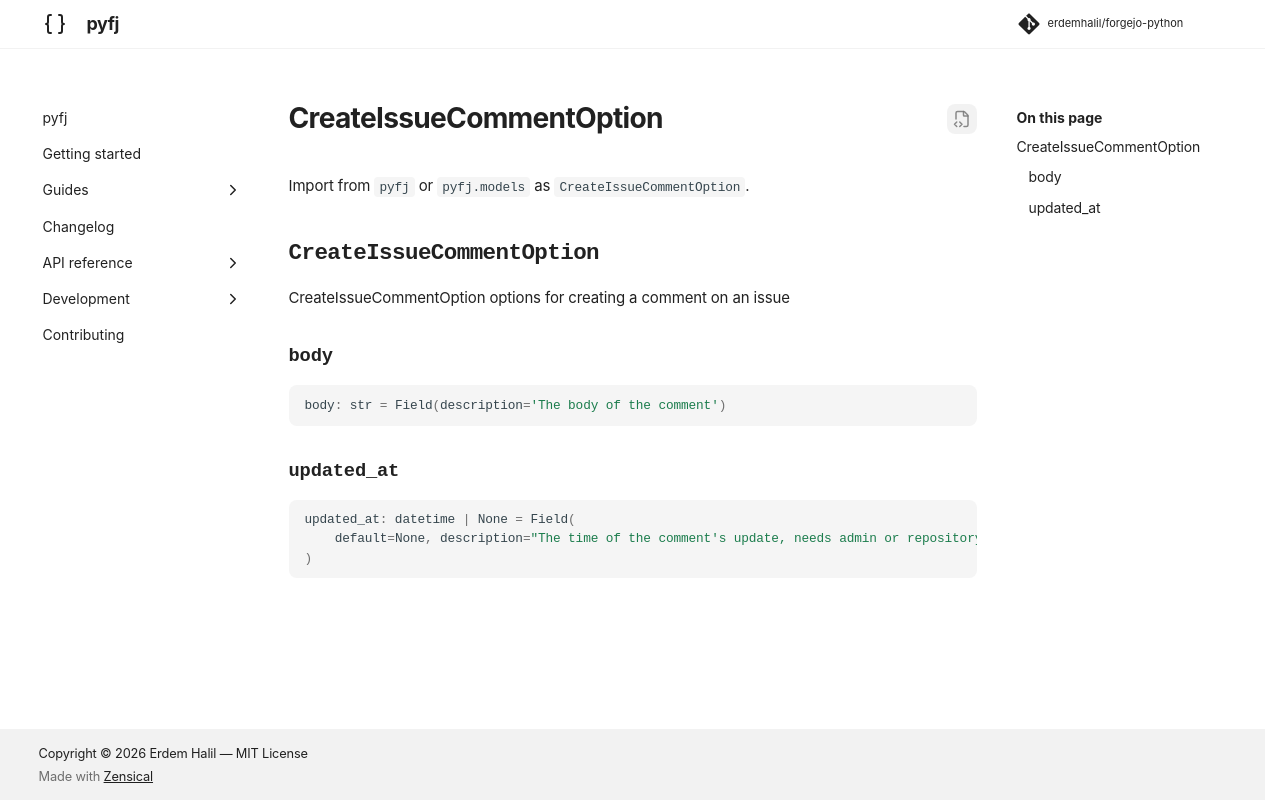

repository: erdemhalil/forgejo-python · page: 0.1/reference/models/create_issue_comment_option/index.html · generator: mkdocs

---
title: "CreateIssueCommentOption"
description: "CreateIssueCommentOption options for creating a comment on an issue"
---

# CreateIssueCommentOption

Import from `pyfj` or `pyfj.models` as `CreateIssueCommentOption`.

::: pyfj._generated.models.create_issue_comment_option.CreateIssueCommentOption
